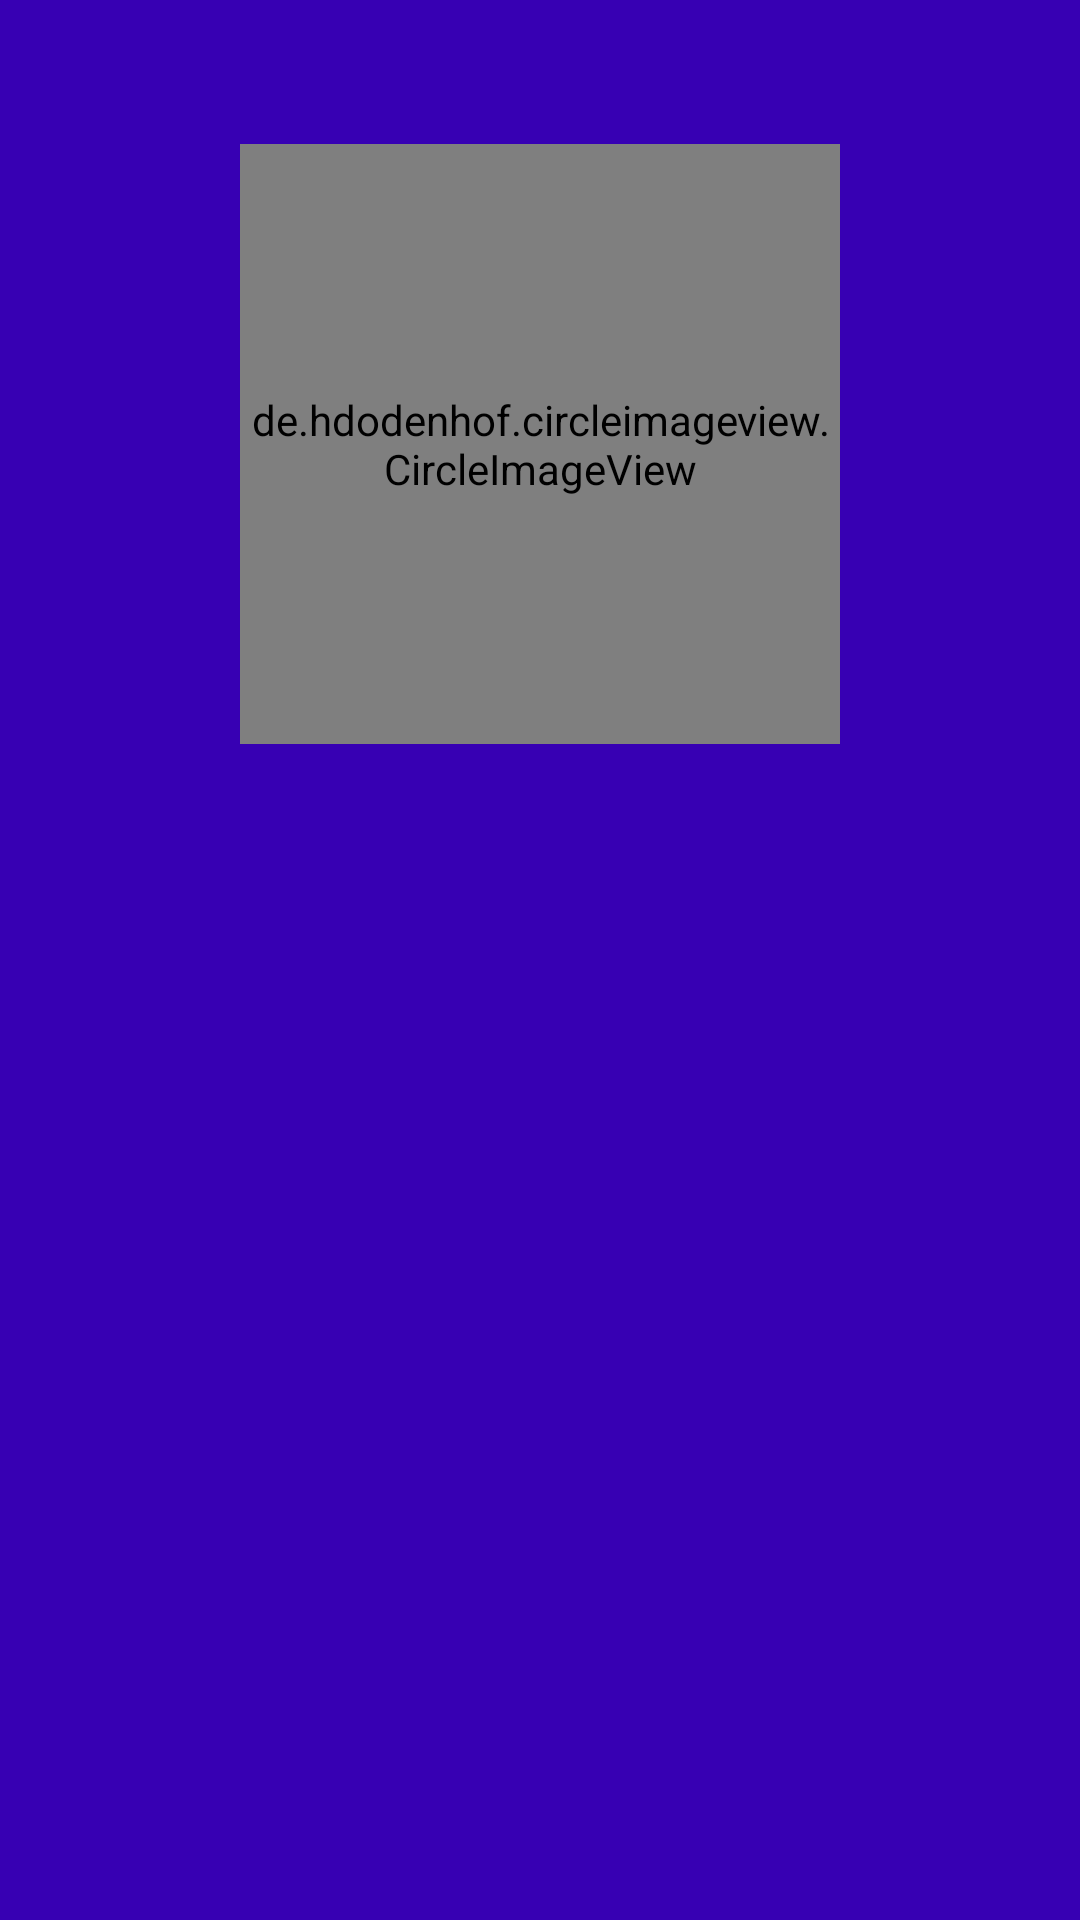

This screen was rendered from an Android layout file. Write that file and the resources it references.
<!-- AndroidManifest.xml: application theme AppTheme -->
<!-- res/layout/detail_user.xml -->
<?xml version="1.0" encoding="utf-8"?>
<androidx.constraintlayout.widget.ConstraintLayout xmlns:android="http://schemas.android.com/apk/res/android"
    android:layout_width="match_parent"
    android:layout_height="match_parent"
    android:background="@color/colorPrimaryDark"
    xmlns:app="http://schemas.android.com/apk/res-auto"
    xmlns:tools="http://schemas.android.com/tools">

    <de.hdodenhof.circleimageview.CircleImageView
        android:id="@+id/detailPicture"
        android:layout_width="200dp"
        android:layout_height="200dp"
        android:layout_marginTop="48dp"
        app:layout_constraintEnd_toEndOf="parent"
        app:layout_constraintStart_toStartOf="parent"
        app:layout_constraintTop_toTopOf="parent"
        tools:src="@drawable/ic_round_account_circle" />

    <TextView
        android:id="@+id/username"
        style="@style/ScreenTitleTextView"
        android:layout_width="wrap_content"
        android:layout_height="wrap_content"
        android:layout_marginTop="48dp"
        app:layout_constraintStart_toStartOf="parent"
        app:layout_constraintEnd_toEndOf="parent"
        app:layout_constraintTop_toBottomOf="@id/detailPicture"
        tools:text="jdoe"/>

    <TextView
        android:id="@+id/name"
        style="@style/ScreenSubTitleTextView"
        android:layout_width="wrap_content"
        android:layout_height="wrap_content"
        android:layout_marginTop="30dp"
        app:layout_constraintStart_toStartOf="parent"
        app:layout_constraintEnd_toEndOf="parent"
        app:layout_constraintTop_toBottomOf="@id/username"
        tools:text="John Thomas Doe"/>

</androidx.constraintlayout.widget.ConstraintLayout>
<!-- resources referenced by this layout -->
<resources>
  <style name="ScreenSubTitleTextView" parent="TextAppearance.AppCompat">
          <item name="android:textColor">@android:color/white</item>
          <item name="android:textSize">20sp</item>
          <item name="android:textStyle">bold</item>
      </style>
  <style name="ScreenTitleTextView" parent="TextAppearance.AppCompat">
          <item name="android:textColor">@android:color/white</item>
          <item name="android:textSize">28sp</item>
          <item name="android:textStyle">bold</item>
      </style>
  <style name="AppTheme" parent="Theme.AppCompat.Light.NoActionBar">
          
          <item name="colorPrimary">@color/colorPrimary</item>
          <item name="colorPrimaryDark">@color/colorPrimaryDark</item>
          <item name="colorAccent">@color/colorAccent</item>
      </style>
  <!-- not gathered from this repository: default colours our renderer supplied (Android Studio template values) -->
  <color name="colorPrimary">#FF6200EE</color>
  <color name="colorPrimaryDark">#FF3700B3</color>
  <color name="colorAccent">#FF03DAC5</color>
</resources>
